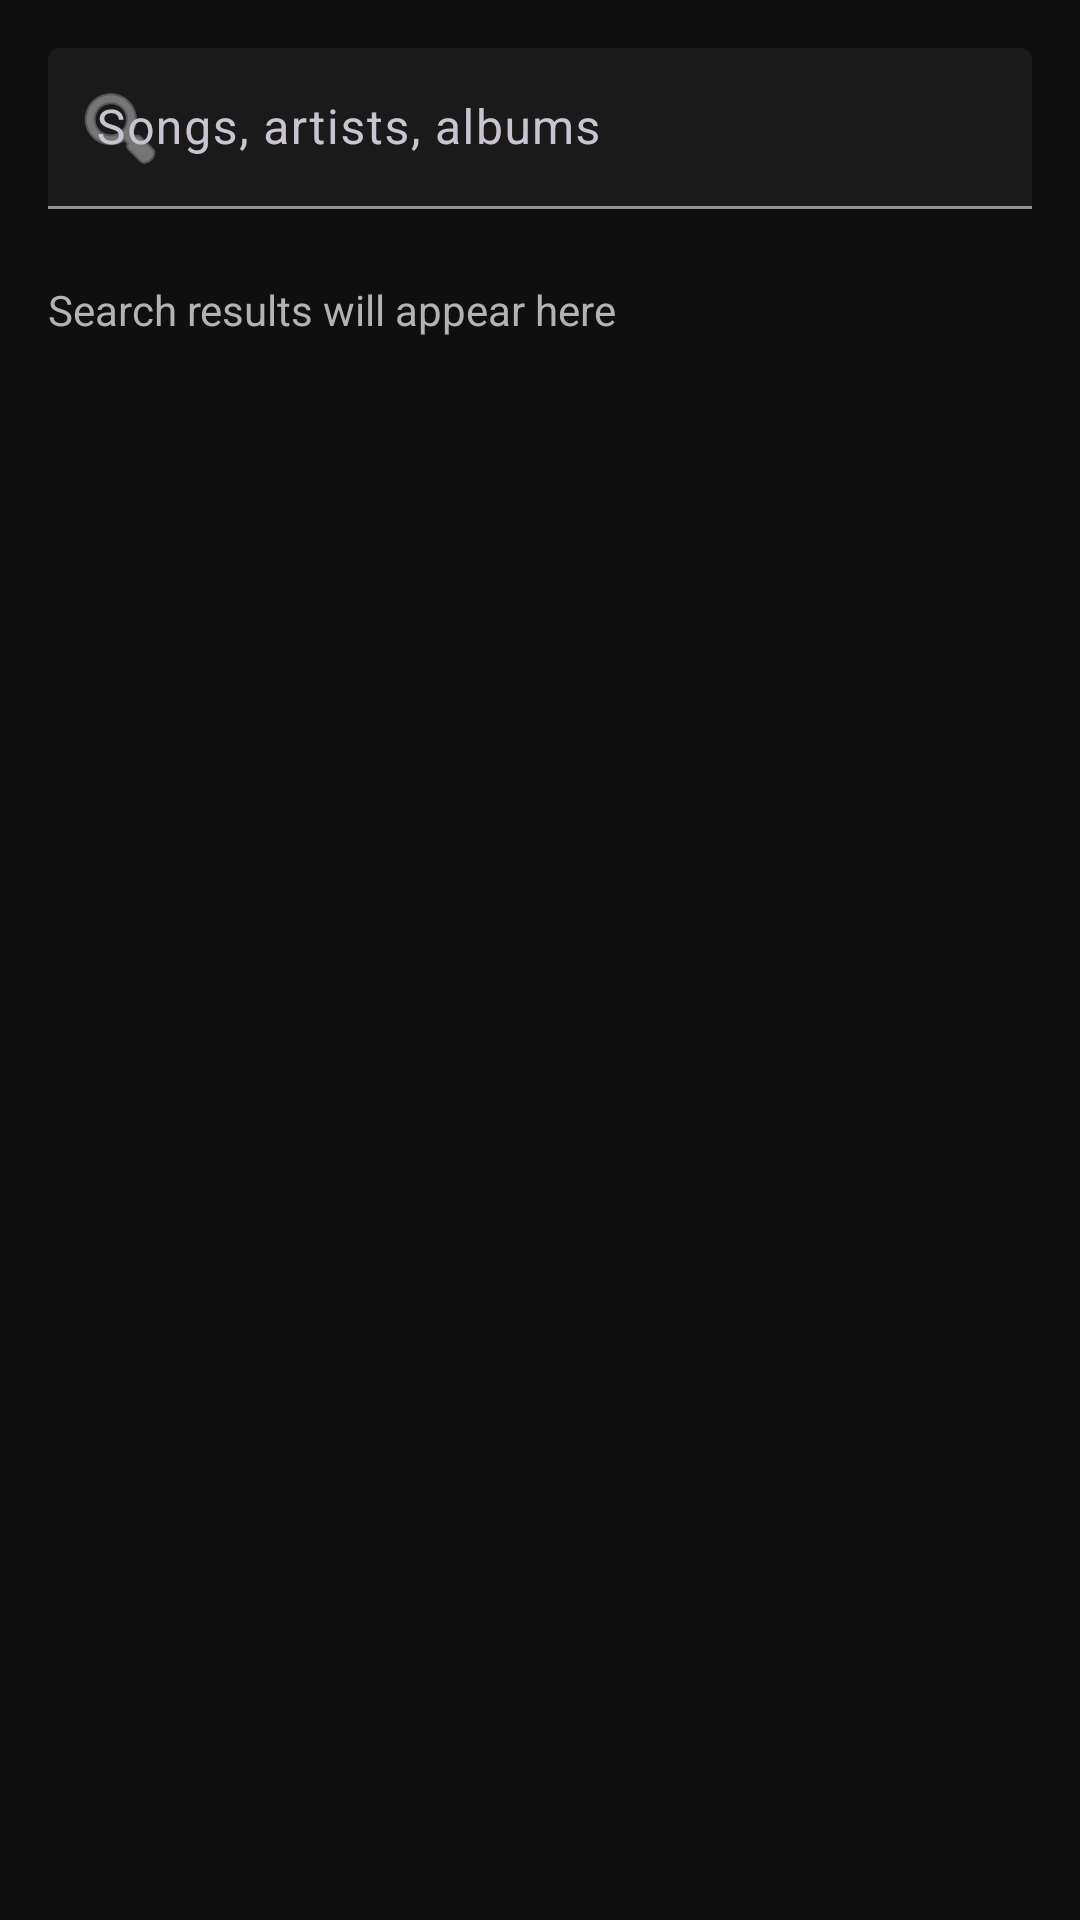

This screen was rendered from an Android layout file. Write that file and the resources it references.
<!-- AndroidManifest.xml: application theme Theme.Heaven -->
<!-- res/layout/fragment_search.xml -->
<?xml version="1.0" encoding="utf-8"?>
<LinearLayout
    xmlns:android="http://schemas.android.com/apk/res/android"
    xmlns:app="http://schemas.android.com/apk/res-auto"
    android:layout_width="match_parent"
    android:layout_height="match_parent"
    android:orientation="vertical"
    android:background="@color/heaven_background"
    android:padding="16dp">

    <com.google.android.material.textfield.TextInputLayout
        android:layout_width="match_parent"
        android:layout_height="wrap_content"
        android:hint="Songs, artists, albums"
        app:boxBackgroundMode="filled"
        app:boxBackgroundColor="@color/heaven_surface"
        app:hintTextColor="@color/heaven_text_secondary"
        app:startIconDrawable="@android:drawable/ic_menu_search"
        app:startIconTint="@color/heaven_text_secondary"
        style="@style/Widget.Material3.TextInputLayout.FilledBox.Dense">

        <com.google.android.material.textfield.TextInputEditText
            android:id="@+id/searchEditText"
            android:layout_width="match_parent"
            android:layout_height="wrap_content"
            android:textColor="@color/heaven_text_primary"
            android:inputType="text"
            android:imeOptions="actionSearch" />
    </com.google.android.material.textfield.TextInputLayout>

    <TextView
        android:layout_width="wrap_content"
        android:layout_height="wrap_content"
        android:text="Search results will appear here"
        android:textColor="@color/heaven_text_secondary"
        android:textSize="14sp"
        android:layout_marginTop="24dp" />

</LinearLayout>
<!-- resources referenced by this layout -->
<resources>
  <color name="heaven_background">#0F0F0F</color>
  <color name="heaven_surface">#1A1A1A</color>
  <color name="heaven_text_primary">#FFFFFF</color>
  <color name="heaven_text_secondary">#B3B3B3</color>
  <style name="Theme.Heaven" parent="Theme.Material3.Dark.NoActionBar">
          <item name="colorPrimary">@color/heaven_primary</item>
          <item name="colorOnPrimary">@color/heaven_on_primary</item>
          <item name="android:statusBarColor">@color/heaven_background</item>
          <item name="android:navigationBarColor">@color/heaven_surface</item>
          <item name="android:windowBackground">@color/heaven_background</item>
          <item name="android:colorBackground">@color/heaven_background</item>
      </style>
  <color name="heaven_primary">#FF2D55</color>
  <color name="heaven_on_primary">#FFFFFF</color>
</resources>
